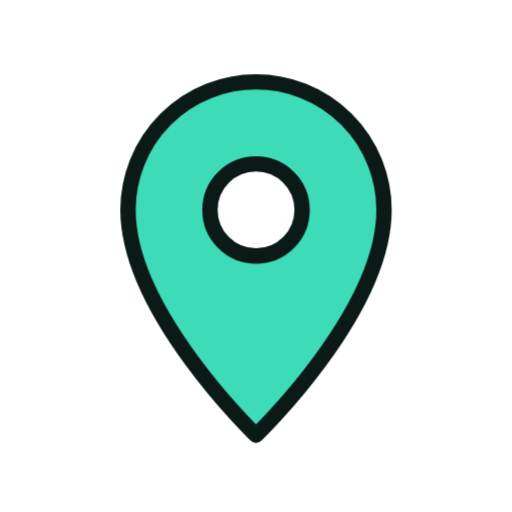
t = 0.00 s
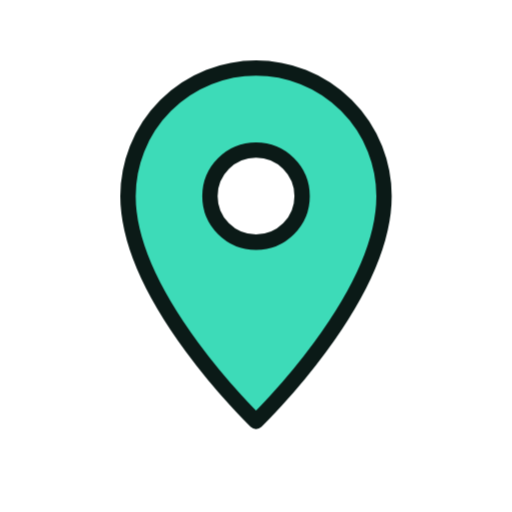
t = 1.33 s
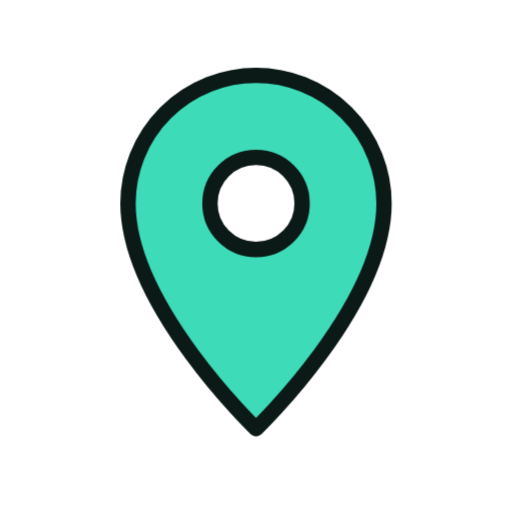
t = 1.58 s
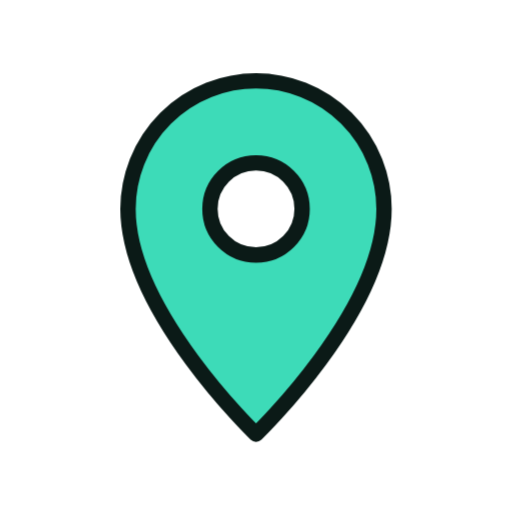
t = 1.83 s
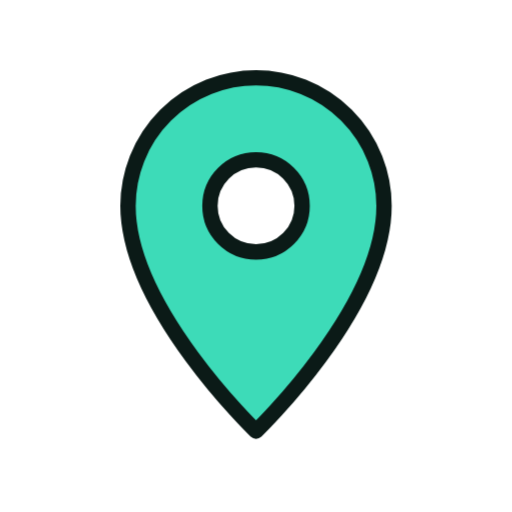
t = 2.33 s
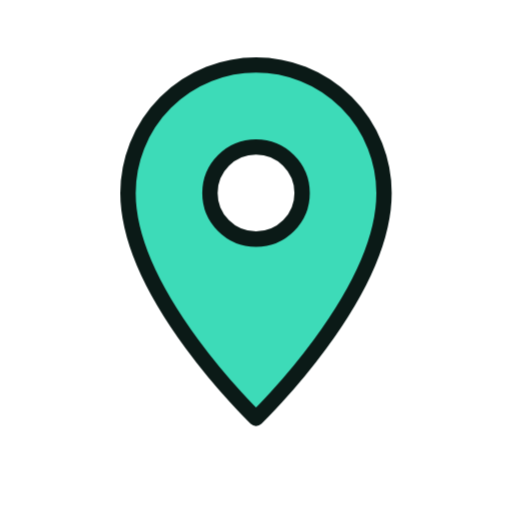
t = 2.83 s

The animated SVG that drew these frames (rendered in a browser with its animation timeline set to each time). Animation: 6 CSS @keyframes rules; one cycle of 3.33 s, repeats indefinitely.

<svg xmlns="http://www.w3.org/2000/svg" viewBox="0 0 200 200" width="200" height="200"><style>.m{transform-origin:100px 100px;transform-box:view-box;animation:bob 2s ease-in-out infinite}.s{transform-box:fill-box;transform-origin:center;animation:tw 2s ease-in-out infinite}.s1{animation-delay:-.66s}.s2{animation-delay:-1.33s}@keyframes bob{50%{transform:translateY(-7px)}}@keyframes wiggle{0%,100%{transform:rotate(-7deg)}50%{transform:rotate(7deg)}}@keyframes swing{0%,100%{transform:rotate(-10deg)}50%{transform:rotate(10deg)}}@keyframes spin{to{transform:rotate(360deg)}}@keyframes pulse{50%{transform:scale(1.07)}}@keyframes tw{0%,100%{transform:scale(.6)}50%{transform:scale(1.15)}}@media(prefers-reduced-motion:reduce){.m,.s{animation:none}}</style><g class="m"><g transform="translate(100 100) scale(1.0) translate(-100 -100)"><path d="M100 170C100 170 50 122 50 82A50 50 0 0 1 150 82C150 122 100 170 100 170Z" fill="#3DDBB8" stroke="#0B1A17" stroke-width="6" stroke-linejoin="round" stroke-linecap="round"/><circle cx="100" cy="82" r="18" fill="#FFFFFF" stroke="#0B1A17" stroke-width="6" stroke-linejoin="round" stroke-linecap="round"/></g></g></svg>
